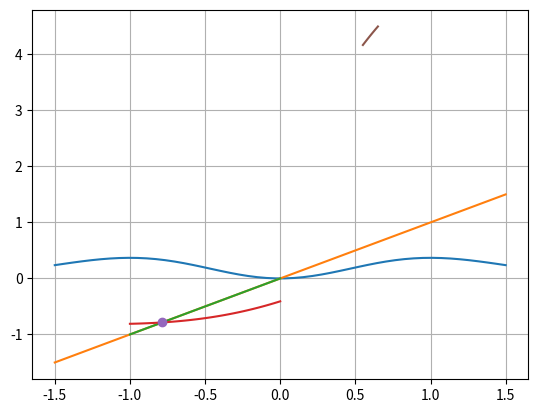

Write Python code to recreate this figure.
import matplotlib.pyplot as plt
import numpy as np

xx = np.linspace(-1.5, 1.5)
plt.plot(xx, xx**2*np.exp(-xx**2))
plt.plot(xx, xx)
plt.show()

import numpy as np

# fun obj
f = lambda x: np.sin(x+np.pi/4)**2 \
    - x**3 + np.pi/4*x**2 + 5*np.pi**2/16*x \
    + 3*np.pi**3/64

fl = lambda x: 2*np.sin(x+np.pi/4)*np.cos(x+np.pi/4) \
    -3*x**2 + np.pi/2*x + 5*np.pi**2/16

# param
alpha = 0.1
# fun pto fixo
g = lambda x: x - alpha*fl(x)

xx = np.linspace(-1, 0)
plt.plot(xx, xx)
plt.plot(xx, g(xx))
plt.plot([-np.pi/4], [g(-np.pi/4)], marker='o')
plt.grid()
plt.show()


# aprox inicial
x0 = -0.5
print(f'\n{1}: {x0:.4f}')
for k in range(9999):
    x = g(x0)
    nd = np.fabs(x-x0)
    print(f'{k+2}: {x:.4f}, {nd:.1e}')
    x0 = x



xx = np.linspace(0.55, 0.65)
yy = f(xx)
plt.plot(xx, yy)
plt.show()

a = 0.55
b = 0.65
x0 = a - (b-a)/(f(b)-f(a))*f(a)
print(f"{k+1}: {x0:.4f}")
for k in range(100):
    
    s = np.sign(f(a)*f(x0))
    if (s == -1):
        b = x0
    elif (s == 1):
        a = x0
    else:
        break

    x = a - (b-a)/(f(b)-f(a))*f(a)
    
    print(f"{k+2}: {x:.6f}")
    
    if np.fabs(x - x0) < 1e-4:
        break
    x0 = x

    

